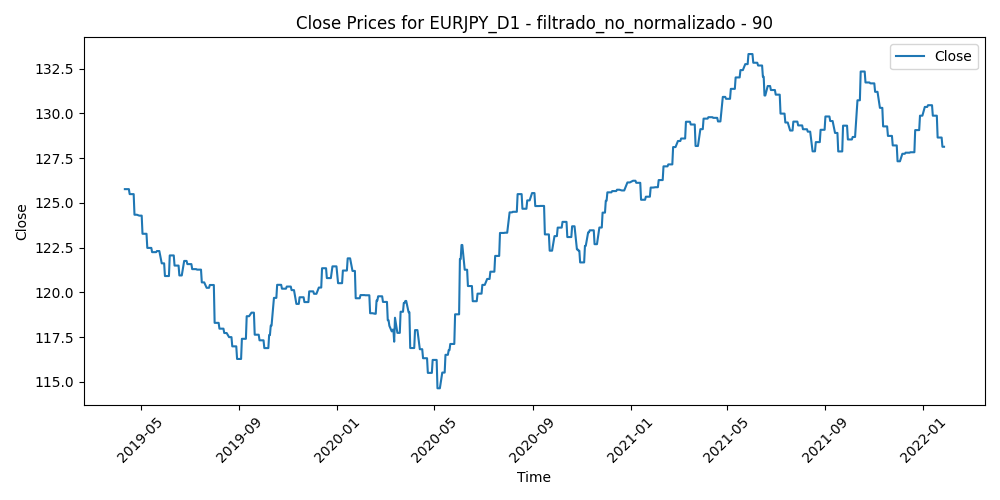

The file beside this chart, header and first rows:
Time, Close, Volume, diferencia_media_90
2019-04-11, 125.8, 83702, -0.06871
2019-04-12, 125.8, 90169, -0.9753
2019-04-15, 125.8, 71701, -1.084
2019-04-16, 125.8, 87797, -0.8249
2019-04-17, 125.5, 69874, -1.077
2019-04-18, 125.5, 79302, -0.243
2019-04-19, 125.5, 50838, -0.3312
2019-04-22, 125.5, 53998, -0.5919
2019-04-23, 124.3, 77236, -0.2065
2019-04-24, 124.3, 96522, 0.2351
2019-04-25, 124.3, 91320, 0.971
2019-04-26, 124.3, 85849, 0.8388
2019-04-29, 124.3, 53788, 0.3214
2019-04-30, 124.3, 78473, 0.2063
2019-05-01, 124.3, 65134, 0.4745
2019-05-02, 124.3, 79515, 0.6081
2019-05-03, 123.3, 78072, 0.694
2019-05-06, 123.3, 110015, 0.998
2019-05-07, 123.3, 112496, 1.743
2019-05-08, 123.3, 117278, 1.899
2019-05-09, 122.5, 126130, 2.063
2019-05-10, 122.5, 138912, 1.59
2019-05-13, 122.5, 123354, 2.412
2019-05-14, 122.5, 103725, 2.296
2019-05-15, 122.2, 115261, 2.307
2019-05-16, 122.2, 100509, 2.315
2019-05-17, 122.2, 129704, 2.253
2019-05-20, 122.2, 110487, 2.123
2019-05-21, 122.3, 100659, 1.682
2019-05-22, 122.3, 89014, 1.939
2019-05-23, 122.3, 126896, 2.414
2019-05-24, 122.3, 99326, 2.478
2019-05-27, 121.6, 63340, 2.328
2019-05-28, 121.6, 112085, 2.838
2019-05-29, 121.6, 123557, 2.883
2019-05-30, 121.6, 102314, 2.836
2019-05-31, 120.9, 143548, 3.855
2019-06-03, 120.9, 139872, 3.281
2019-06-04, 120.9, 132408, 3.036
2019-06-05, 120.9, 132522, 2.995
2019-06-06, 122.1, 130404, 2.446
2019-06-07, 122.1, 116214, 2.014
2019-06-10, 122.1, 94677, 1.918
2019-06-11, 122.1, 101438, 1.661
2019-06-12, 121.5, 110126, 2.067
2019-06-13, 121.5, 99084, 2.283
2019-06-14, 121.5, 103333, 2.794
2019-06-17, 121.5, 73863, 2.707
2019-06-18, 120.9, 112711, 3.024
2019-06-19, 120.9, 103163, 3.013
2019-06-20, 120.9, 138721, 3.17
2019-06-21, 120.9, 126712, 2.275
2019-06-24, 121.8, 97699, 1.973
2019-06-25, 121.8, 129275, 2.418
2019-06-26, 121.8, 111887, 1.666
2019-06-27, 121.8, 101880, 1.625
2019-06-28, 121.6, 101361, 1.429
2019-07-01, 121.6, 112313, 1.725
2019-07-02, 121.6, 94105, 2.248
2019-07-03, 121.6, 85000, 2.393
... 667 more rows
